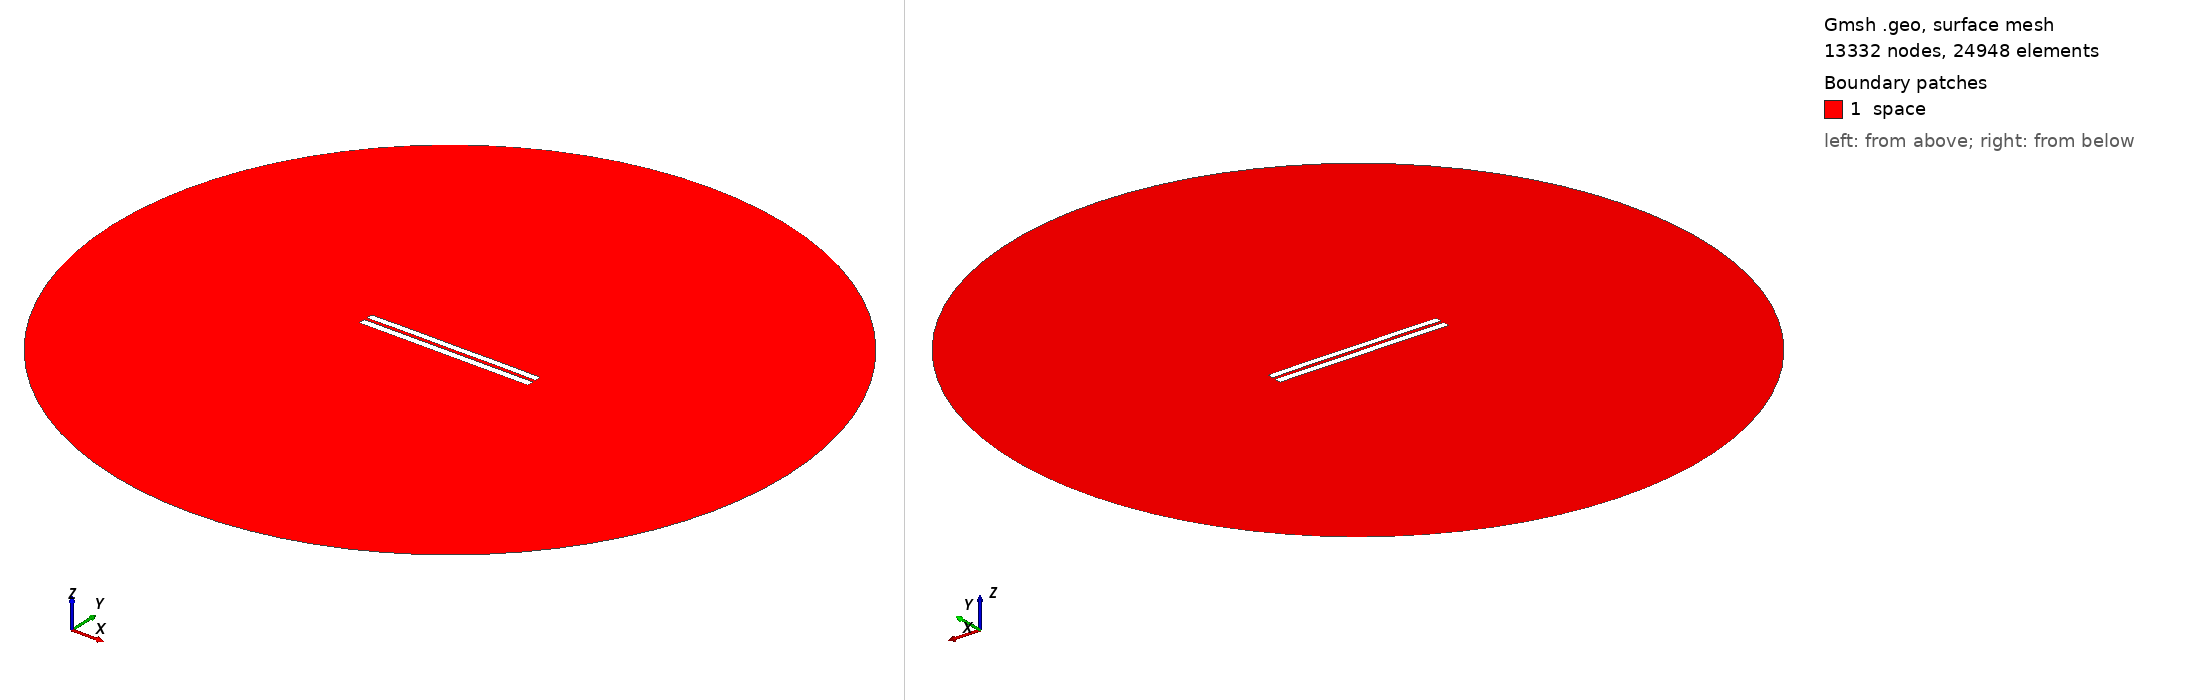

Gmsh geometry script, surface-meshed: 13332 nodes, 24948 surface elements. Boundary patches (legend numbers): 1 space. Left view from above one corner, right view from below the opposite corner. Legend entries are the model's physical surfaces. The drawing asked Gmsh for element sizes between 1% and 20% of the model's largest extent; the script's own settings can give other sizes.

=== 4214.geo (drawn) ===
//---------------------------------------
// Geometry kernel
//---------------------------------------

SetFactory("OpenCASCADE");



//---------------------------------------
// Parameters of the geometry
//---------------------------------------

// Overetch of the upper plate
overetch = 0.125;

// Distance between the plates
distance = 1.75;

// Discretization over the x axis (for the deformation)
nx = 50; 

// Length of the plate
L = 100 - overetch; 

// Number of modes
n = 4; 

// 1st mode coefficient
coeff(1) = 0.07499999999999998;
beta(1) = 0.596864 * 3.1415926535 / L;

// 2nd mode coefficient
coeff(2) = 0.07499999999999998;
beta(2) = 1.49418 * 3.1415926535 / L;

// 3rd mode coefficient
coeff(3) = 0.0;
beta(3) = 2.50025 * 3.1415926535 / L;

// 4th mode coefficient
coeff(4) = 0.07499999999999998;
beta(4) = 3.49999 * 3.1415926535 / L;



//---------------------------------------
// Upper plate (deformed rectangle)
//---------------------------------------

// Coordiantes of the upper plate
xmin = -50;
xmax = 50 - overetch;

// Height of the upper plate
yheight = 4 - 2 * overetch;

// Indexes of the points
UpperID[] = {};
LowerID[] = {};
LeftID[] = {};
RightID[] = {};

// Point index
p = 1;

// Horizontal edges
For i In {1:nx}
    x = xmin + (i-1)*(xmax - xmin)/(nx-1);

    y_bottom = distance / 2 + overetch;
    For j In {1:n}
        C = (Cosh(beta(j)*L) + Cos(beta(j)*L)) / (Sinh(beta(j)*L) + Sin(beta(j)*L));
        y_bottom  = y_bottom + coeff(j) * (Cosh(beta(j)*(x+50)) - Cos(beta(j)*(x+50)) - C * (Sinh(beta(j)*(x+50)) - Sin(beta(j)*(x+50))));
    EndFor

    y_top = y_bottom + yheight;

    Point(p) = {x, y_top, 0, 1.0};
    UpperID[i] = p;
    p = p + 1;

    Point(p) = {x, y_bottom, 0, 1.0};
    LowerID[i] = p;
    p = p + 1;
EndFor

// Create point lists
UpperPts[] = {}; LowerPts[] = {};
For i In {1:nx}
  UpperPts[] += {UpperID[i]};
  LowerPts[] += {LowerID[i]};
EndFor

// Build splines
Spline(1) = {UpperPts[]};
Spline(2) = {LowerPts[]};
Line(3) = {LowerPts[nx-1], UpperPts[nx-1]};
Line(4) = {LowerPts[0], UpperPts[0]};

// Build the plane surface
Curve Loop(1) = {2, 3, -1, -4};
Plane Surface(1) = {1};



//---------------------------------------
// Lower plate (rectangle)
//---------------------------------------

// Vertices
Point(1001) = {-50, -1, 0, 1.0};
Point(1002) = { 50, -1, 0, 1.0};
Point(1003) = { 50,  -5, 0, 1.0};
Point(1004) = {-50,  -5, 0, 1.0};

// Edges
Line(5) = {1001, 1002};
Line(6) = {1002, 1003};
Line(7) = {1003, 1004};
Line(8) = {1004, 1001};

// Plane surface
Line Loop(2) = {5, 6, 7, 8};
Plane Surface(2) = {2}; 



//---------------------------------------
// Outer (fictious) boundary
//---------------------------------------

// Points
Point(1005) = {0, 0, 0};       // Center
Point(1006) = {200, 0, 0};     // Start point
Point(1007) = {0, 200, 0};     // 90 degrees
Point(1008) = {-200, 0, 0};    // 180 degrees
Point(1009) = {0, -200, 0};    // 270 degrees

// Circle arcs (each needs start, center, end)
Circle(9) = {1006, 1005, 1007};
Circle(10) = {1007, 1005, 1008};
Circle(11) = {1008, 1005, 1009};
Circle(12) = {1009, 1005, 1006};

// Plane surface for the entire domain
Curve Loop(3) = {9, 10, 11, 12};
Surface(3) = {3};

// Subtract the plates from the whole domain to obtain the actual domain where we want to solve the equations
BooleanDifference{ Surface{3}; Delete; }{ Surface{1}; Surface{2}; Delete; }




//---------------------------------------
// Transfinite Lines/Curves
//---------------------------------------

// Set the number of points on the boundaries
r = 7;

// Plates
Transfinite Curve {1, 2} = 50*r Using Progression 1;
Transfinite Curve {3, 4} = 2*r Using Progression 1;
Transfinite Line {5, 7} = 50*r Using Progression 1;
Transfinite Line {6, 8} = 2*r Using Progression 1;

// Outer boundary
Transfinite Line {9, 10, 11, 12} = 20 Using Progression 1;



//---------------------------------------
// Physical groups
//---------------------------------------                

// Physical curves (boundaries)
Physical Line("force_segment", 10) = {2};
Physical Line("upper_plate", 11) = {1, 3, 4};
Physical Line("lower_plate", 12) = {5, 6, 7, 8};
Physical Line("boundary", 20) = {9, 10, 11, 12};

// Physical Surfaces
Physical Surface("space", 30) = {3};



//---------------------------------------
// 6. Generate the Mesh
//---------------------------------------

// 2D mesh generation
Mesh 2;
